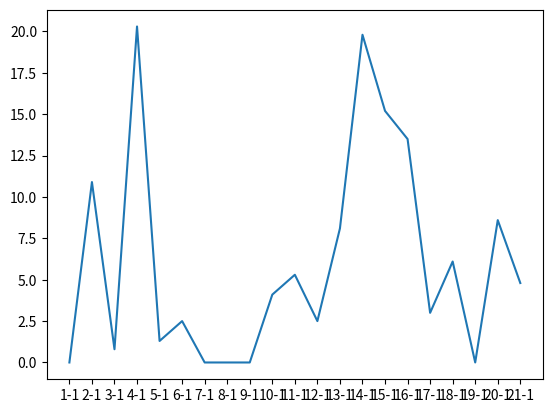

This chart was generated by the following Python code:
import matplotlib.pyplot as plt
import numpy as np 
xpoints = np.array(['1-1','2-1','3-1','4-1','5-1','6-1','7-1','8-1','9-1','10-1','11-1','12-1','13-1','14-1','15-1','16-1','17-1','18-1','19-1','20-1','21-1'])
ypoints = np.array([0,10.9,0.8,20.3,1.3,2.5,0,0,0,4.1,5.3,2.5,8.1,19.8,15.2,13.5,3,6.1,0,8.6,4.8])
plt.plot(xpoints, ypoints) 
plt.show()
plt.close()
